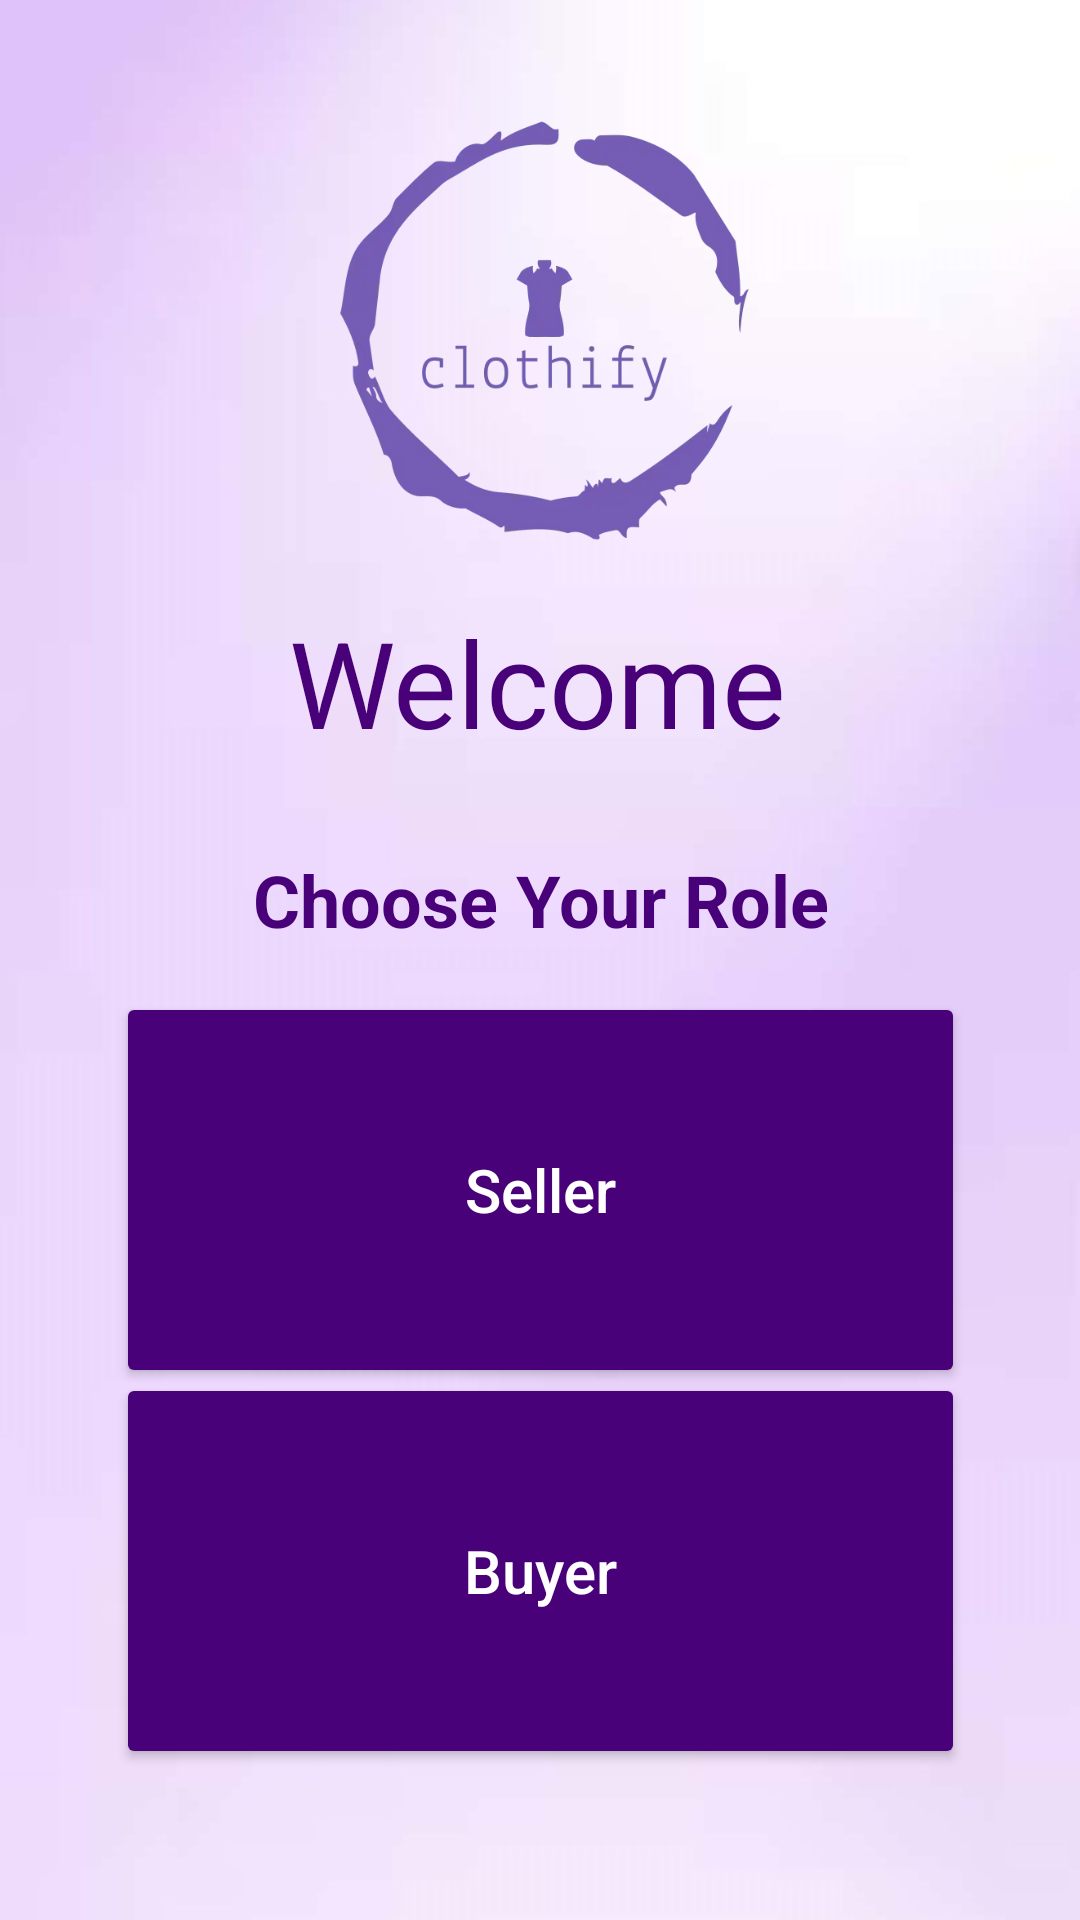

Layout XML and referenced resources for this Android screen:
<!-- AndroidManifest.xml: application theme Theme.Clothify -->
<!-- res/layout/activity_role.xml -->
<?xml version="1.0" encoding="utf-8"?>
<androidx.constraintlayout.widget.ConstraintLayout xmlns:android="http://schemas.android.com/apk/res/android"
    xmlns:app="http://schemas.android.com/apk/res-auto"
    xmlns:tools="http://schemas.android.com/tools"
    android:layout_width="match_parent"
    android:layout_height="match_parent"
    android:background="@drawable/bg"
    tools:context=".Role">


    <TextView
        android:id="@+id/textView9"
        android:layout_width="wrap_content"
        android:layout_height="wrap_content"
        android:text="Welcome"
        android:textColor="#480178"
        android:textSize="40sp"
        android:textStyle="normal"
        app:layout_constraintBottom_toBottomOf="parent"
        app:layout_constraintEnd_toEndOf="parent"
        app:layout_constraintHorizontal_bias="0.497"
        app:layout_constraintStart_toStartOf="parent"
        app:layout_constraintTop_toTopOf="parent"
        app:layout_constraintVertical_bias="0.342" />

    <TextView
        android:id="@+id/textView8"
        android:layout_width="wrap_content"
        android:layout_height="wrap_content"
        android:text="Choose Your Role"
        android:textColor="#480178"
        android:textSize="24sp"
        android:textStyle="bold"
        app:layout_constraintBottom_toBottomOf="parent"
        app:layout_constraintEnd_toEndOf="parent"
        app:layout_constraintHorizontal_bias="0.502"
        app:layout_constraintStart_toStartOf="parent"
        app:layout_constraintTop_toTopOf="parent"
        app:layout_constraintVertical_bias="0.467" />

    <Button
        android:id="@+id/button6"
        android:layout_width="283dp"
        android:layout_height="132dp"
        android:backgroundTint="#480178"
        android:onClick="goToRegisterSeller"
        android:text="Seller"
        android:textAllCaps="false"
        android:textColor="@color/white"
        android:textSize="20sp"
        app:layout_constraintBottom_toBottomOf="parent"
        app:layout_constraintEnd_toEndOf="parent"
        app:layout_constraintStart_toStartOf="parent"
        app:layout_constraintTop_toTopOf="parent"
        app:layout_constraintVertical_bias="0.651" />

    <Button
        android:id="@+id/button7"
        android:layout_width="283dp"
        android:layout_height="132dp"
        android:backgroundTint="#480178"
        android:onClick="goToRegisterBuyer"
        android:text="Buyer"
        android:textAllCaps="false"
        android:textColor="@color/white"
        android:textSize="20sp"
        app:layout_constraintBottom_toBottomOf="parent"
        app:layout_constraintEnd_toEndOf="parent"
        app:layout_constraintStart_toStartOf="parent"
        app:layout_constraintTop_toTopOf="parent"
        app:layout_constraintVertical_bias="0.901" />

    <ImageView
        android:id="@+id/imageView34"
        android:layout_width="195dp"
        android:layout_height="153dp"
        app:layout_constraintBottom_toBottomOf="parent"
        app:layout_constraintEnd_toEndOf="parent"
        app:layout_constraintHorizontal_bias="0.509"
        app:layout_constraintStart_toStartOf="parent"
        app:layout_constraintTop_toTopOf="parent"
        app:layout_constraintVertical_bias="0.069"
        app:srcCompat="@drawable/clothify_logo" />

</androidx.constraintlayout.widget.ConstraintLayout>
<!-- resources referenced by this layout -->
<resources>
  <color name="white">#FFFFFFFF</color>
  <!-- drawable bg: jpg bitmap (drawable, 34971 bytes) -->
  <!-- drawable clothify_logo: webp bitmap (drawable, 14042 bytes) -->
  <style name="Theme.Clothify" parent="Theme.AppCompat.Light.NoActionBar">
          
          <item name="colorPrimary">@color/purple_500</item>
          <item name="colorPrimaryVariant">@color/black</item>
          <item name="colorOnPrimary">@color/white</item>
          
          <item name="colorSecondary">@color/light_green</item>
          <item name="colorSecondaryVariant">@color/teal_700</item>
          <item name="colorOnSecondary">@color/black</item>
          
          <item name="android:statusBarColor">?attr/colorPrimaryVariant</item>
          
  
      </style>
  <color name="purple_500">#FF6200EE</color>
  <color name="black">#FF000000</color>
  <color name="light_green">#a7b8a2</color>
  <color name="teal_700">#FF018786</color>
</resources>
